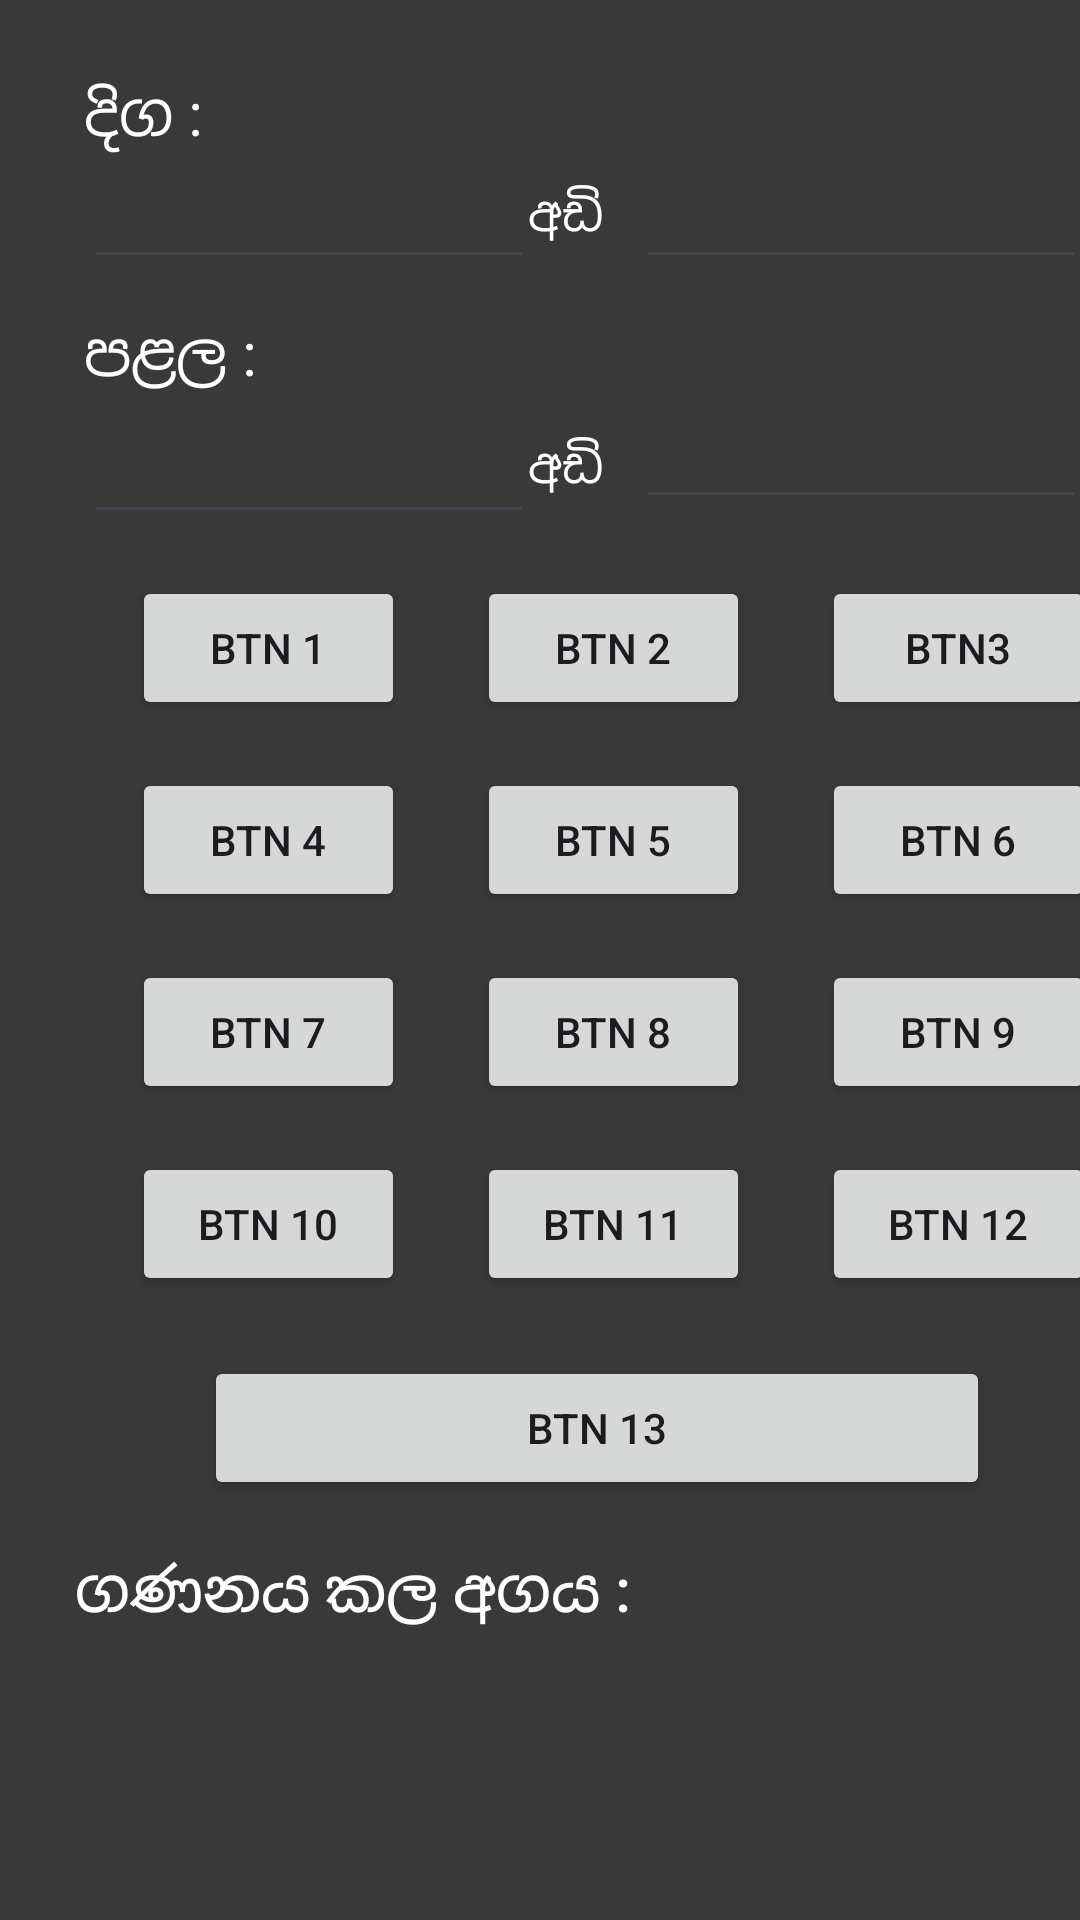

Produce the Android XML layout that renders to this screen, including the resource entries it uses.
<!-- AndroidManifest.xml: application theme Theme.ArchitectureHelp -->
<!-- res/layout/activity_main.xml -->
<?xml version="1.0" encoding="utf-8"?>
<androidx.constraintlayout.widget.ConstraintLayout xmlns:android="http://schemas.android.com/apk/res/android"
    xmlns:app="http://schemas.android.com/apk/res-auto"
    xmlns:tools="http://schemas.android.com/tools"
    android:id="@+id/mainlayer"
    android:layout_width="match_parent"
    android:layout_height="match_parent"
    android:background="#393939"
    android:onClick="keyBoardDown"
    tools:context=".MainActivity">

    

    
    <TextView
        android:id="@+id/lblLen"
        android:layout_width="wrap_content"
        android:layout_height="wrap_content"
        android:layout_marginStart="28dp"
        android:layout_marginTop="24dp"
        android:text="දිග :"
        android:textColor="#FFFFFF"
        android:textSize="20sp"
        app:layout_constraintStart_toStartOf="parent"
        app:layout_constraintTop_toTopOf="parent" />

    <EditText
        android:id="@+id/inputLenFeet"
        android:layout_width="150dp"
        android:layout_height="45dp"
        android:layout_marginStart="28dp"
        android:layout_marginTop="48dp"
        android:ems="10"
        android:inputType="numberDecimal"
        android:textColor="#FFFFFF"
        app:layout_constraintStart_toStartOf="parent"
        app:layout_constraintTop_toTopOf="parent" />

    <TextView
        android:id="@+id/lblLenFeet"
        android:layout_width="wrap_content"
        android:layout_height="wrap_content"
        android:layout_marginStart="176dp"
        android:layout_marginTop="60dp"
        android:text="අඩි"
        android:textColor="#FFFFFF"
        android:textSize="16sp"
        app:layout_constraintStart_toStartOf="parent"
        app:layout_constraintTop_toTopOf="parent" />

    <EditText
        android:id="@+id/inputLenInch"
        android:layout_width="150dp"
        android:layout_height="45dp"
        android:layout_marginStart="212dp"
        android:layout_marginTop="48dp"
        android:ems="10"
        android:inputType="numberDecimal"
        android:textColor="#FFFFFF"
        app:layout_constraintStart_toStartOf="parent"
        app:layout_constraintTop_toTopOf="parent" />

    <TextView
        android:id="@+id/lblLenInch"
        android:layout_width="wrap_content"
        android:layout_height="wrap_content"
        android:layout_marginStart="360dp"
        android:layout_marginTop="60dp"
        android:text="අගල්"
        android:textColor="#FFFFFF"
        android:textSize="16sp"
        app:layout_constraintStart_toStartOf="parent"
        app:layout_constraintTop_toTopOf="parent" />
    

    
    <TextView
        android:id="@+id/lblWid"
        android:layout_width="wrap_content"
        android:layout_height="wrap_content"
        android:layout_marginStart="28dp"
        android:layout_marginTop="104dp"
        android:text="පළල :"
        android:textColor="#FFFFFF"
        android:textSize="20sp"
        app:layout_constraintStart_toStartOf="parent"
        app:layout_constraintTop_toTopOf="parent" />

    <EditText
        android:id="@+id/inputWidFeet"
        android:layout_width="150dp"
        android:layout_height="50dp"
        android:layout_marginStart="28dp"
        android:layout_marginTop="128dp"
        android:ems="10"
        android:inputType="numberDecimal"
        android:textColor="#FFFFFF"
        app:layout_constraintStart_toStartOf="parent"
        app:layout_constraintTop_toTopOf="parent" />

    <TextView
        android:id="@+id/lblWidFeet"
        android:layout_width="wrap_content"
        android:layout_height="wrap_content"
        android:layout_marginStart="176dp"
        android:layout_marginTop="144dp"
        android:text="අඩි"
        android:textColor="#FFFFFF"
        android:textSize="16sp"
        app:layout_constraintStart_toStartOf="parent"
        app:layout_constraintTop_toTopOf="parent" />

    <EditText
        android:id="@+id/inputWidInch"
        android:layout_width="150dp"
        android:layout_height="45dp"
        android:layout_marginStart="212dp"
        android:layout_marginTop="128dp"
        android:ems="10"
        android:inputType="numberDecimal"
        android:textColor="#FFFFFF"
        app:layout_constraintStart_toStartOf="parent"
        app:layout_constraintTop_toTopOf="parent" />

    <TextView
        android:id="@+id/lblWidInch"
        android:layout_width="wrap_content"
        android:layout_height="wrap_content"
        android:layout_marginStart="360dp"
        android:layout_marginTop="144dp"
        android:text="අගල්"
        android:textColor="#FFFFFF"
        android:textSize="16sp"
        app:layout_constraintStart_toStartOf="parent"
        app:layout_constraintTop_toTopOf="parent" />
    

    

    

    <Button
        android:id="@+id/btn3"
        android:layout_width="91dp"
        android:layout_height="48dp"
        android:layout_marginStart="24dp"
        android:layout_marginTop="192dp"
        android:text="Btn3"
        app:layout_constraintStart_toEndOf="@+id/btn2"
        app:layout_constraintTop_toTopOf="parent" />

    <Button
        android:id="@+id/btn1"
        android:layout_width="91dp"
        android:layout_height="48dp"
        android:layout_marginStart="44dp"
        android:layout_marginTop="192dp"
        android:text="Btn 1"
        app:layout_constraintStart_toStartOf="parent"
        app:layout_constraintTop_toTopOf="parent" />

    <Button
        android:id="@+id/btn2"
        android:layout_width="91dp"
        android:layout_height="48dp"
        android:layout_marginStart="24dp"
        android:layout_marginTop="192dp"
        android:text="Btn 2"
        app:layout_constraintStart_toEndOf="@+id/btn1"
        app:layout_constraintTop_toTopOf="parent" />

    <Button
        android:id="@+id/btn4"
        android:layout_width="91dp"
        android:layout_height="48dp"
        android:layout_marginStart="44dp"
        android:layout_marginTop="16dp"
        android:text="Btn 4"
        app:layout_constraintStart_toStartOf="parent"
        app:layout_constraintTop_toBottomOf="@+id/btn1" />

    <Button
        android:id="@+id/btn5"
        android:layout_width="91dp"
        android:layout_height="48dp"
        android:layout_marginStart="24dp"
        android:layout_marginTop="16dp"
        android:text="Btn 5"
        app:layout_constraintStart_toEndOf="@+id/btn4"
        app:layout_constraintTop_toBottomOf="@+id/btn2" />

    <Button
        android:id="@+id/btn6"
        android:layout_width="91dp"
        android:layout_height="48dp"
        android:layout_marginStart="24dp"
        android:layout_marginTop="16dp"
        android:text="Btn 6"
        app:layout_constraintStart_toEndOf="@+id/btn5"
        app:layout_constraintTop_toBottomOf="@+id/btn3" />

    <Button
        android:id="@+id/btn7"
        android:layout_width="91dp"
        android:layout_height="48dp"
        android:layout_marginStart="44dp"
        android:layout_marginTop="16dp"
        android:text="Btn 7"
        app:layout_constraintStart_toStartOf="parent"
        app:layout_constraintTop_toBottomOf="@+id/btn4" />

    <Button
        android:id="@+id/btn8"
        android:layout_width="91dp"
        android:layout_height="48dp"
        android:layout_marginStart="24dp"
        android:layout_marginTop="16dp"
        android:text="Btn 8"
        app:layout_constraintStart_toEndOf="@+id/btn7"
        app:layout_constraintTop_toBottomOf="@+id/btn5" />

    <Button
        android:id="@+id/btn9"
        android:layout_width="91dp"
        android:layout_height="48dp"
        android:layout_marginStart="24dp"
        android:layout_marginTop="16dp"
        android:text="Btn 9"
        app:layout_constraintStart_toEndOf="@+id/btn8"
        app:layout_constraintTop_toBottomOf="@+id/btn6" />

    <Button
        android:id="@+id/btn10"
        android:layout_width="91dp"
        android:layout_height="48dp"
        android:layout_marginStart="44dp"
        android:layout_marginTop="16dp"
        android:text="Btn 10"
        app:layout_constraintStart_toStartOf="parent"
        app:layout_constraintTop_toBottomOf="@+id/btn7" />

    <Button
        android:id="@+id/btn11"
        android:layout_width="91dp"
        android:layout_height="48dp"
        android:layout_marginStart="24dp"
        android:layout_marginTop="16dp"
        android:text="Btn 11"
        app:layout_constraintStart_toEndOf="@+id/btn10"
        app:layout_constraintTop_toBottomOf="@+id/btn8" />

    <Button
        android:id="@+id/btn12"
        android:layout_width="91dp"
        android:layout_height="48dp"
        android:layout_marginStart="24dp"
        android:layout_marginTop="16dp"
        android:text="Btn 12"
        app:layout_constraintStart_toEndOf="@+id/btn11"
        app:layout_constraintTop_toBottomOf="@+id/btn9" />

    <Button
        android:id="@+id/btn13"
        android:layout_width="262dp"
        android:layout_height="48dp"
        android:layout_marginStart="68dp"
        android:layout_marginTop="20dp"
        android:text="Btn 13"
        app:layout_constraintStart_toStartOf="parent"
        app:layout_constraintTop_toBottomOf="@+id/btn12" />

    

    

    <TextView
        android:id="@+id/result"
        android:layout_width="370dp"
        android:layout_height="166dp"
        android:layout_marginStart="20dp"
        android:layout_marginTop="516dp"
        android:background="#393939"
        android:text=" ගණනය කල අගය :"
        android:textAppearance="@style/TextAppearance.AppCompat.Body2"
        android:textColor="#FFFFFF"
        android:textSize="20sp"
        app:layout_constraintStart_toStartOf="parent"
        app:layout_constraintTop_toTopOf="parent" />

    

</androidx.constraintlayout.widget.ConstraintLayout>
<!-- resources referenced by this layout -->
<resources>
  <style name="Theme.ArchitectureHelp" parent="Base.Theme.ArchitectureHelp" />
  <style name="Base.Theme.ArchitectureHelp" parent="Theme.Material3.DayNight.NoActionBar">
          
          
      </style>
</resources>
